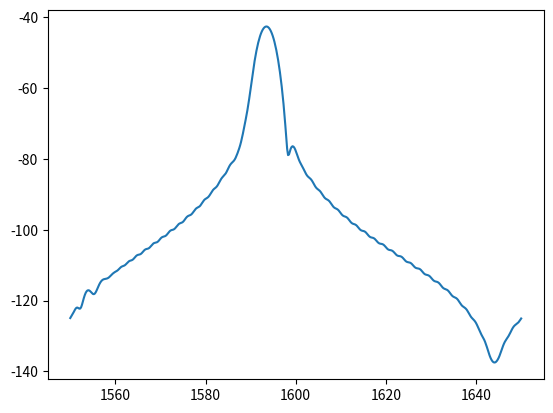

Here is the Python script that generated this plot:
"""
	ChripedContraDC.py
	Chirped contra-directional coupler model
	Chirp your CDC, engineer your response
	(Or let a computer engineer it for you)
	
[redacted]
[redacted]

[redacted]
"""

import cmath, math
import sys, os, time
import numpy as np
import scipy.linalg
import matplotlib.pyplot as plt

class ChripedContraDC():
	def __init__(self, N_corrugations=1000, temperature=300, start_wavelength=1.5e-6, end_wavelength=1.6e-6, \
		kappa=48000, resolution = 300, period=322e-9, a=12, N_seg=50, DC=0.5):

		# Properties set during instantiation:
		self.N_corrugations = N_corrugations
		self.temperature = temperature
		self.start_wavelength = start_wavelength
		self.end_wavelength = end_wavelength
		self.kappa = kappa
		self.resolution = resolution
		self.period = period
		self.a = a
		self.N_seg = N_seg
		self.DC = DC	# Duty cycle

		self.wavelength = np.linspace(self.start_wavelength, self.end_wavelength, self.resolution)

		# Waveguide properties 
		self.neffwg1 = 2.5316
		self.Dneffwg1 = -969700
		self.neffwg2 = 2.3404
		self.Dneffwg2 = -1220800

		self.centralWL_neff = 1550e-9
		self.alpha = 1000


		self.ApoFunc = np.exp(-np.linspace(0,1,1000)**2)
		self.mirror = 0
		self.antiRefCoeff = 0.01

		self.simulate()


	# Useful array manipulation
	def switchTop(self, P):
		P_FF = np.asarray([[P[0][0],P[0][1]],[P[1][0],P[1][1]]])
		P_FG = np.asarray([[P[0][2],P[0][3]],[P[1][2],P[1][3]]])
		P_GF = np.asarray([[P[2][0],P[2][1]],[P[3][0],P[3][1]]])
		P_GG = np.asarray([[P[2][2],P[2][3]],[P[3][2],P[3][3]]])

		H1 = P_FF-np.matmul(np.matmul(P_FG,np.linalg.matrix_power(P_GG,-1)),P_GF)
		H2 = np.matmul(P_FG,np.linalg.matrix_power(P_GG,-1))
		H3 = np.matmul(-np.linalg.matrix_power(P_GG,-1),P_GF)
		H4 = np.linalg.matrix_power(P_GG,-1)
		return np.vstack((np.hstack((H1,H2)),np.hstack((H3,H4))))

	# Swap columns of a given array
	def swap_cols(self, arr, frm, to):
	    arr[:,[frm, to]] = arr[:,[to, frm]]
	    return arr

	# Swap rows of a given array
	def swap_rows(self, arr, frm, to):
	    arr[[frm, to],:] = arr[[to, frm],:]
	    return arr

	def getBetaWav(self, beta):
		f = 2*math.pi / beta	# Phase match condition
		minimum = min(abs(f-np.mean(self.period)))
		idx = np.where(abs(f-np.mean(self.period)) == minimum)
		return self.wavelength.item(idx[0][0])

	def getApodProfile(self):
		pass


	def propagate(self):
		# This will be just the transfer matrix part
		pass



	# Simulate contra-DC response
	def simulate(self): # 1 == left, 2==right



		"""

			def getPropConstants(self):

		"""

		# Constants
		c = 299792458
		dneffdT = 1.87e-4 # for silicon
		j = cmath.sqrt(-1) # imaginary
		room_temperature = 300
		
		# calculate waveguides propagation constants
		alpha_e = 100*self.alpha/10*math.log(10)
		neffThermal = dneffdT*(self.temperature-room_temperature)
    
		neff_a_data = self.neffwg1+self.Dneffwg1*(self.wavelength-self.centralWL_neff) + neffThermal
		neff_b_data = self.neffwg2+self.Dneffwg2*(self.wavelength-self.centralWL_neff) + neffThermal
		Lambda_data_left = Lambda_data_right = self.wavelength

		beta_data_left=2*math.pi/Lambda_data_left*neff_a_data
		beta_data_right=2*math.pi/Lambda_data_right*neff_b_data

		beta_left=np.interp(self.wavelength, Lambda_data_left, beta_data_left);
		beta_right=np.interp(self.wavelength, Lambda_data_right, beta_data_right);    
  
		beta12Wav = self.getBetaWav(beta_left+beta_right)
		beta1Wav = self.getBetaWav(beta_left)
		beta2Wav = self.getBetaWav(beta_right)

		T = R = T_co = R_co = E_Thru = E_Drop = np.zeros((1, self.resolution), dtype=complex)

		mode_kappa_a1 = mode_kappa_b2 = 1
		mode_kappa_a2 = mode_kappa_b1 = 0	# no initial cross coupling




		"""

			def getApodProfile(self):

		"""

		# Apodization & segmenting
		# l_seg = self.N_corrugations*np.mean(self.period)/self.N_seg
		n_apodization = np.arange(self.N_seg)+0.5
		# zaxis = (np.arange(self.N_seg))*l_seg

		if  self.a != 0:
			kappa_apodG = np.exp(-self.a*((n_apodization)-0.5*self.N_seg)**2/self.N_seg**2)
			ApoFunc = kappa_apodG

		profile = (ApoFunc-min(ApoFunc))/(max(ApoFunc)-(min(ApoFunc))) # normalizes the profile

		n_profile = np.linspace(0, self.N_seg, profile.size)
		profile = np.interp(n_apodization, n_profile, profile)

		# if False: #plot == True:
		# 	plt.figure(1)
		# 	plt.plot(zaxis*1e6, profile)
		# 	plt.ylabel('Apodization Profile (normalized)')
		# 	plt.xlabel('Length (um)')
		# 	plt.show()

		kappaMin = 0
		kappaMax = self.kappa

		kappa_apod=kappaMin+(kappaMax-kappaMin)*profile
		kappa_12max= max(kappa_apod)

		n = np.arange(self.N_seg)





		"""

			def propagate(self):

		"""

		# Beautiful Progress Bar
		# https://stackoverflow.com/questions/3173320/text-progress-bar-in-the-console
		# Thank Greenstick.

		progressbar_width = self.resolution
		# Initial call to print 0% progress
		# printProgressBar(0, progressbar_width, prefix = 'Progress:', suffix = 'Complete', length = 50)
        
		for ii in range(self.resolution):
			# for lambda, this should disapear for efficiency!!!

			# Update Bar
			# printProgressBar(ii + 1, progressbar_width, prefix = 'Progress:', suffix = 'Complete', length = 50)
		
			LeftRightTransferMatrix = TopDownTransferMatrix = InOutTransferMatrix \
			 = np.zeros((4, 4, self.resolution), dtype=complex)

			for n in range(self.N_seg):
				l_seg = self.N_corrugations*np.mean(self.period)/self.N_seg
				l_0 = (n)*l_seg

				kappa_12 = kappa_apod.item(n)
				kappa_21 = np.conj(kappa_12)
				kappa_11 = kappa_22 = self.antiRefCoeff*kappa_apod.item(n)



				#-------------------------------------------------#
				beta_del_1=beta_left - math.pi/self.period - j*alpha_e/2
				beta_del_2=beta_right - math.pi/self.period - j*alpha_e/2
				#-------------------------------------------------#



				# S1 = Matrix of propagation in each guide & direction
				S1 = [ [j*beta_del_1.item(ii), 0, 0, 0], [0, j*beta_del_2.item(ii), 0, 0],
				       [0, 0, -j*beta_del_1.item(ii), 0],[0, 0, 0, -j*beta_del_2.item(ii)] ]

				# S2 = transfert matrix
				S2 = [ [-j*beta_del_1.item(ii),  0,  -j*kappa_11*np.exp(j*2*beta_del_1.item(ii)*l_0),  -j*kappa_12*np.exp(j*(beta_del_1.item(ii)+beta_del_2.item(ii))*l_0)],
				       [0,  -j*beta_del_2.item(ii),  -j*kappa_12*np.exp(j*(beta_del_1.item(ii)+beta_del_2.item(ii))*l_0),  -j*kappa_22*np.exp(j*2*beta_del_2.item(ii)*l_0)],
				       [j*np.conj(kappa_11)*np.exp(-j*2*beta_del_1.item(ii)*l_0),  j*np.conj(kappa_12)*np.exp(-j*(beta_del_1.item(ii)+beta_del_2.item(ii))*l_0),  j*beta_del_1.item(ii),  0],
				       [j*np.conj(kappa_12)*np.exp(-j*(beta_del_1.item(ii)+beta_del_2.item(ii))*l_0),  j*np.conj(kappa_22)*np.exp(-j*2*beta_del_2.item(ii)*l_0),  0,  j*beta_del_2.item(ii)] ]

				P0=np.matmul(scipy.linalg.expm(np.asarray(S1)*l_seg),scipy.linalg.expm(np.asarray(S2)*l_seg))
				if n == 0:
				    P1 = P0
				else:
				    P1 = np.matmul(P0,P)
				P = P1
		    
			LeftRightTransferMatrix[:,:,ii] = P
    
			# Calculating In Out Matrix
			# Matrix Switch, flip inputs 1&2 with outputs 1&2
			H = self.switchTop(P)
			InOutTransferMatrix[:,:,ii] = H

			# Calculate Top Down Matrix
			P2 = P
			# switch the order of the inputs/outputs
			P2=np.vstack((P2[3][:], P2[1][:], P2[2][:], P2[0][:])) # switch rows
			P2=self.swap_cols(P2,1,2) # switch columns
			# Matrix Switch, flip inputs 1&2 with outputs 1&2
			P3 = self.switchTop( P2 )
			# switch the order of the inputs/outputs
			P3=np.vstack((P3[3][:], P3[0][:], P3[2][:], P3[1][:])) # switch rows
			P3=self.swap_cols(P3,2,3) # switch columns
			P3=self.swap_cols(P3,1,2) # switch columns

			TopDownTransferMatrix[:,:,ii] = P3
			T[0,ii] = H[0,0]*mode_kappa_a1+H[0,1]*mode_kappa_a2
			R[0,ii] = H[3,0]*mode_kappa_a1+H[3,1]*mode_kappa_a2

			T_co[0,ii] = H[1,0]*mode_kappa_a1+H[1,0]*mode_kappa_a2
			R_co[0,ii] = H[2,0]*mode_kappa_a1+H[2,1]*mode_kappa_a2

			E_Thru[0,ii] = mode_kappa_a1*T[0,ii]+mode_kappa_a2*T_co[0,ii]
			E_Drop[0,ii] = mode_kappa_b1*R_co[0,ii] + mode_kappa_b2*R[0,ii]

			#%% return results
			self.E_Thru = E_Thru
			self.E_Drop = E_Drop
			self.TransferMatrix = LeftRightTransferMatrix















cdc = ChripedContraDC(N_corrugations=500, period=320e-9, resolution=500, start_wavelength=1550e-9, end_wavelength=1650e-9)
cdc.simulate()

plt.figure(1)
plt.plot(np.squeeze(cdc.wavelength*1e9), np.squeeze(10*np.log10(np.absolute(cdc.E_Drop)**2)))
plt.show()
# print(cdc.thru)
# plt.plot(cdc.ApoFunc)
# plt.show()

# print(cdc.N_corruga)


# #%% import dependencies
# import cmath, math
# import sys, os, time
# import numpy as np
# import scipy.linalg
# import matplotlib.pyplot as plt

# #%% linear algebra numpy manipulation functions
# # Takes a 4*4 matrix and switch the first 2 inputs with first 2 outputs
# def switchTop( P ):
#     P_FF = np.asarray([[P[0][0],P[0][1]],[P[1][0],P[1][1]]])
#     P_FG = np.asarray([[P[0][2],P[0][3]],[P[1][2],P[1][3]]])
#     P_GF = np.asarray([[P[2][0],P[2][1]],[P[3][0],P[3][1]]])
#     P_GG = np.asarray([[P[2][2],P[2][3]],[P[3][2],P[3][3]]])
    
#     H1 = P_FF-np.matmul(np.matmul(P_FG,np.linalg.matrix_power(P_GG,-1)),P_GF)
#     H2 = np.matmul(P_FG,np.linalg.matrix_power(P_GG,-1))
#     H3 = np.matmul(-np.linalg.matrix_power(P_GG,-1),P_GF)
#     H4 = np.linalg.matrix_power(P_GG,-1)
#     H = np.vstack((np.hstack((H1,H2)),np.hstack((H3,H4))))
    
#     return H

# # Swap columns of a given array
# def swap_cols(arr, frm, to):
#     arr[:,[frm, to]] = arr[:,[to, frm]]
#     return arr

# # Swap rows of a given array
# def swap_rows(arr, frm, to):
#     arr[[frm, to],:] = arr[[to, frm],:]
#     return arr
    
# #%% the bread and butter
# def contraDC_model(contraDC, simulation_setup, waveguides,plot = True):
    
#     #%% System constants Constants
#     c = 299792458           #[m/s]
#     dneffdT = 1.87E-04      #[/K] assuming dneff/dn=1 (well confined mode)
#     j = cmath.sqrt(-1)      # imaginary
    
#     neffwg1 = waveguides[0]
#     Dneffwg1 = waveguides[1]
#     neffwg2 = waveguides[2]
#     Dneffwg2 = waveguides[3]
    
#     ApoFunc=np.exp(-np.linspace(0,1,num=1000)**2)     #Function used for apodization (window function)

#     mirror = False                #makes the apodization function symetrical
#     N_seg = 100                   #Number of flat steps in the coupling profile
    
#     rch=0                        #random chirping, maximal fraction of index randomly changing each segment
#     lch=0                         #linear chirp across the length of the device
#     kch=0                        #coupling dependant chirp, normalized to the max coupling
    
#     neff_detuning_factor = 1
    
#     #%% calculate waveguides propagation constants
#     alpha_e = 100*contraDC.alpha/10*math.log(10)
#     neffThermal = dneffdT*(simulation_setup.deviceTemp-simulation_setup.chipTemp)

#     # Waveguides models
#     Lambda = np.linspace(simulation_setup.lambda_start, simulation_setup.lambda_end, num=simulation_setup.resolution)

#     neff_a_data = neffwg1+Dneffwg1*(Lambda-simulation_setup.central_lambda)
#     neff_a_data = neff_a_data*neff_detuning_factor+neffThermal
#     neff_b_data=neffwg2+Dneffwg2*(Lambda-simulation_setup.central_lambda)
#     neff_b_data = neff_b_data*neff_detuning_factor+neffThermal
#     Lambda_data_left=Lambda
#     Lambda_data_right=Lambda

#     beta_data_left=2*math.pi/Lambda_data_left*neff_a_data
#     beta_data_right=2*math.pi/Lambda_data_right*neff_b_data

#     #%% makes sense until HERE

#     beta_left=np.interp(Lambda, Lambda_data_left, beta_data_left); betaL=beta_left
#     beta_right=np.interp(Lambda, Lambda_data_right, beta_data_right); betaR=beta_right    
  
#     # Calculating reflection wavelenghts
#     period = contraDC.period
    
#     f= 2*math.pi/(beta_left+beta_right) #=grating period at phase match
#     minimum = min(abs(f-period)) #index of closest value
#     idx = np.where(abs(f-period) == minimum)
#     beta12Wav = Lambda.item(idx[0][0])
  
#     f= 2*math.pi/(2*beta_left)
#     minimum = min(abs(f-period))
#     idx = np.where(abs(f-period) == minimum)
#     beta1Wav = Lambda.item(idx[0][0])
  
#     f= 2*math.pi/(2*beta_right)
#     minimum = min(abs(f-period))
#     idx = np.where(abs(f-period) == minimum)
#     beta2Wav = Lambda.item(idx[0][0])
    
#     T =      np.zeros((1, Lambda.size),dtype=complex)
#     R =      np.zeros((1, Lambda.size),dtype=complex)
#     T_co =   np.zeros((1, Lambda.size),dtype=complex)
#     R_co =   np.zeros((1, Lambda.size),dtype=complex)
    
#     E_Thru = np.zeros((1, Lambda.size),dtype=complex)
#     E_Drop = np.zeros((1, Lambda.size),dtype=complex)
    
#     mode_kappa_a1=1
#     mode_kappa_a2=0 #no initial cross coupling
#     mode_kappa_b2=1
#     mode_kappa_b1=0
  
#     LeftRightTransferMatrix = np.zeros((4,4,Lambda.size),dtype=complex)
#     TopDownTransferMatrix = np.zeros((4,4,Lambda.size),dtype=complex)
#     InOutTransferMatrix = np.zeros((4,4,Lambda.size),dtype=complex)
  
#     # Apodization & segmenting
#     a = contraDC.apodization
#     l_seg = contraDC.N*period/N_seg
#     L_seg=l_seg
#     n_apodization=np.arange(N_seg)+0.5
#     zaxis= (np.arange(N_seg))*l_seg

#     if  a!=0:
#         kappa_apodG=np.exp(-a*((n_apodization)-0.5*N_seg)**2/N_seg**2)
#         ApoFunc=kappa_apodG

#     profile= (ApoFunc-min(ApoFunc))/(max(ApoFunc)-(min(ApoFunc))) # normalizes the profile

#     n_profile = np.linspace(0,N_seg,profile.size)
#     profile=np.interp(n_apodization, n_profile, profile)

#     if plot == True:
#         plt.figure(1)
#         plt.plot(zaxis*1e6, profile)
#         plt.ylabel('Profile (normalized)')
#         plt.xlabel('Length (um)')
        
#     kappaMin = contraDC.kappa_contra*profile[0]
#     kappaMax = contraDC.kappa_contra
    
#     kappa_apod=kappaMin+(kappaMax-kappaMin)*profile
  
#     lenghtLambda=Lambda.size
    
#     kappa_12max= max(kappa_apod)
    
#     couplingChirpFrac= np.zeros((1,N_seg))
#     lengthChirpFrac = np.zeros((1,N_seg))
#     chirpDev = 1 + couplingChirpFrac + lengthChirpFrac
    
#     n=np.arange(N_seg)
  
# #%% Beautiful Progress Bar
#     #https://stackoverflow.com/questions/3173320/text-progress-bar-in-the-console
#     #Thank Greenstick.
    
#     # A List of Items
#     progressbar_width = lenghtLambda
#     # Initial call to print 0% progress
#     printProgressBar(0, progressbar_width, prefix = 'Progress:', suffix = 'Complete', length = 50)
            
#     for ii in range(lenghtLambda):
#         #Update Bar
#         printProgressBar(ii + 1, progressbar_width, prefix = 'Progress:', suffix = 'Complete', length = 50)

#         randomChirp = np.zeros((1,N_seg))
#         chirpWL = chirpDev + randomChirp 
        
#         P=1
  
#         for n in range(N_seg):
#             L_0=(n)*l_seg

#             kappa_12=kappa_apod.item(n)
#             #kappa_21=conj(kappa_12); #unused: forward coupling!
#             kappa_11=contraDC.kappa_self1
#             kappa_22=contraDC.kappa_self2
      
#             beta_del_1=beta_left*chirpWL.item(n)-math.pi/period-j*alpha_e/2
#             beta_del_2=beta_right*chirpWL.item(n)-math.pi/period-j*alpha_e/2

#             # S1 = Matrix of propagation in each guide & direction
#             S_1=[  [j*beta_del_1.item(ii), 0, 0, 0], [0, j*beta_del_2.item(ii), 0, 0],
#                    [0, 0, -j*beta_del_1.item(ii), 0],[0, 0, 0, -j*beta_del_2.item(ii)]]

#             # S2 = transfert matrix
#             S_2=  [[-j*beta_del_1.item(ii),  0,  -j*kappa_11*np.exp(j*2*beta_del_1.item(ii)*L_0),  -j*kappa_12*np.exp(j*(beta_del_1.item(ii)+beta_del_2.item(ii))*L_0)],
#                    [0,  -j*beta_del_2.item(ii),  -j*kappa_12*np.exp(j*(beta_del_1.item(ii)+beta_del_2.item(ii))*L_0),  -j*kappa_22*np.exp(j*2*beta_del_2.item(ii)*L_0)],
#                    [j*np.conj(kappa_11)*np.exp(-j*2*beta_del_1.item(ii)*L_0),  j*np.conj(kappa_12)*np.exp(-j*(beta_del_1.item(ii)+beta_del_2.item(ii))*L_0),  j*beta_del_1.item(ii),  0],
#                    [j*np.conj(kappa_12)*np.exp(-j*(beta_del_1.item(ii)+beta_del_2.item(ii))*L_0),  j*np.conj(kappa_22)*np.exp(-j*2*beta_del_2.item(ii)*L_0),  0,  j*beta_del_2.item(ii)]]

#             P0=np.matmul(scipy.linalg.expm(np.asarray(S_1)*l_seg),scipy.linalg.expm(np.asarray(S_2)*l_seg))
#             if n == 0:
#                 P1 = P0*P
#             else:
#                 P1 = np.matmul(P0,P)
                
#             P = P1
            
#         LeftRightTransferMatrix[:,:,ii] = P
        
#         # Calculating In Out Matrix
#         # Matrix Switch, flip inputs 1&2 with outputs 1&2
#         H = switchTop( P )
#         InOutTransferMatrix[:,:,ii] = H
        
#         # Calculate Top Down Matrix
#         P2 = P
#         # switch the order of the inputs/outputs
#         P2=np.vstack((P2[3][:], P2[1][:], P2[2][:], P2[0][:])) # switch rows
#         P2=swap_cols(P2,1,2) # switch columns
#         # Matrix Switch, flip inputs 1&2 with outputs 1&2
#         P3 = switchTop( P2 )
#         # switch the order of the inputs/outputs
#         P3=np.vstack((P3[3][:], P3[0][:], P3[2][:], P3[1][:])) # switch rows
#         P3=swap_cols(P3,2,3) # switch columns
#         P3=swap_cols(P3,1,2) # switch columns

#         TopDownTransferMatrix[:,:,ii] = P3
#         T[0,ii] = H[0,0]*mode_kappa_a1+H[0,1]*mode_kappa_a2
#         R[0,ii] = H[3,0]*mode_kappa_a1+H[3,1]*mode_kappa_a2

#         T_co[0,ii] = H[1,0]*mode_kappa_a1+H[1,0]*mode_kappa_a2
#         R_co[0,ii] = H[2,0]*mode_kappa_a1+H[2,1]*mode_kappa_a2

#         E_Thru[0,ii] = mode_kappa_a1*T[0,ii]+mode_kappa_a2*T_co[0,ii]
#         E_Drop[0,ii] = mode_kappa_b1*R_co[0,ii] + mode_kappa_b2*R[0,ii]

#         #%% return results
#         contraDC.E_Thru = E_Thru
#         contraDC.E_Drop = E_Drop
#         contraDC.wavelength = Lambda
#         contraDC.TransferMatrix = LeftRightTransferMatrix
        
#     return contraDC

# # Print iterations progress
# def printProgressBar (iteration, total, prefix = '', suffix = '', decimals = 1, length = 100, fill = '█'):
#     """
#     Call in a loop to create terminal progress bar
#     @params:
#         iteration   - Required  : current iteration (Int)
#         total       - Required  : total iterations (Int)
#         prefix      - Optional  : prefix string (Str)
#         suffix      - Optional  : suffix string (Str)
#         decimals    - Optional  : positive number of decimals in percent complete (Int)
#         length      - Optional  : character length of bar (Int)
#         fill        - Optional  : bar fill character (Str)
#     """
#     percent = ("{0:." + str(decimals) + "f}").format(100 * (iteration / float(total)))
#     filledLength = int(length * iteration // total)
#     bar = fill * filledLength + '-' * (length - filledLength)
#     print('\r%s |%s| %s%% %s' % (prefix, bar, percent, suffix), end = '\r')
#     # Print New Line on Complete
#     if iteration == total: 
#         print()